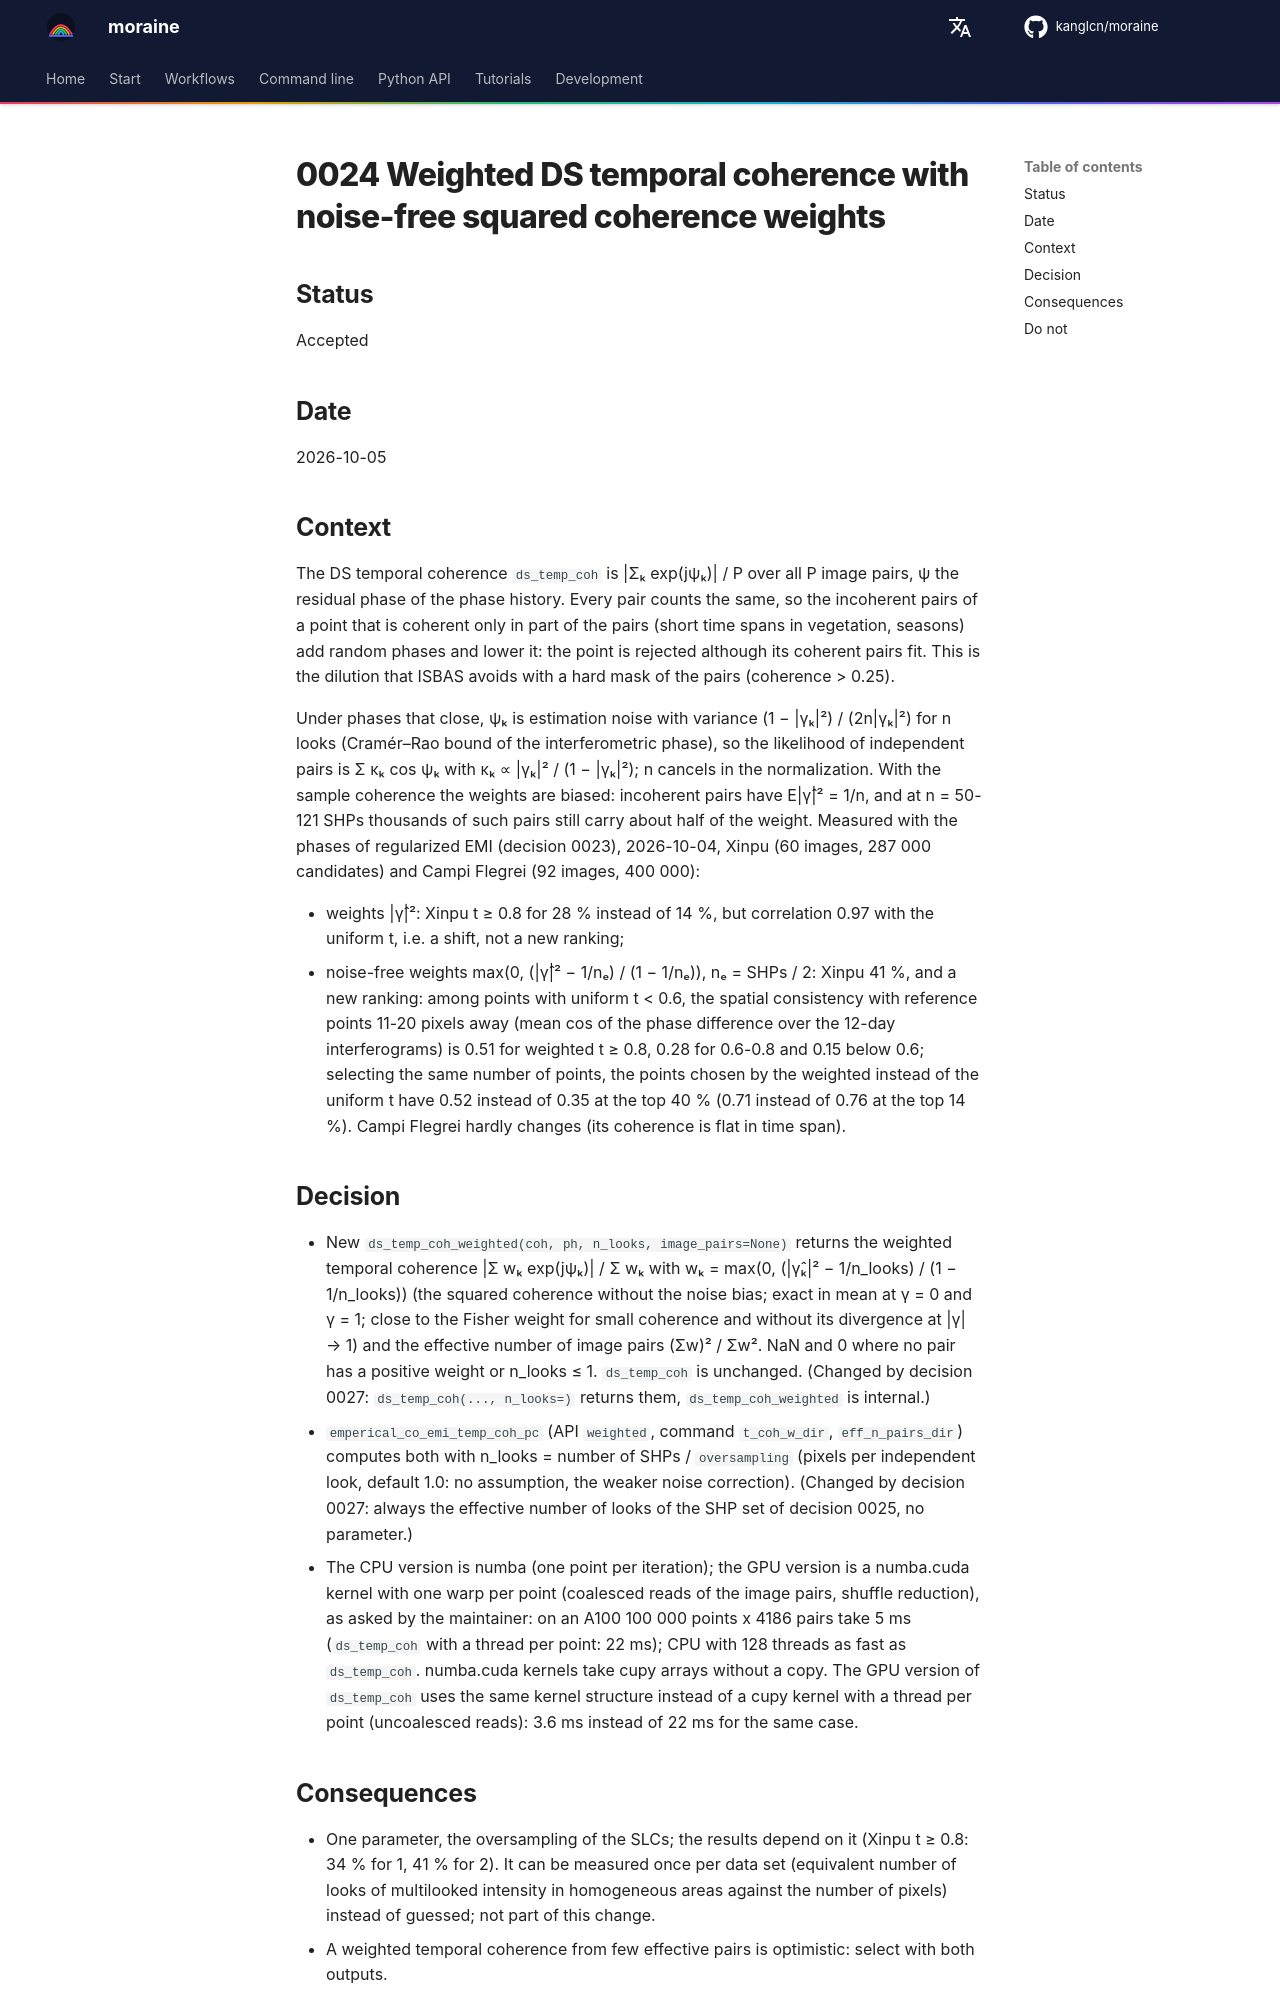

repository: kanglcn/moraine · page: decisions/0024-weighted-ds-temporal-coherence/index.html · generator: mkdocs

# 0024 Weighted DS temporal coherence with noise-free squared coherence weights

## Status

Accepted

## Date

2026-10-05

## Context

The DS temporal coherence `ds_temp_coh` is |Σₖ exp(jψₖ)| / P over all P image pairs, ψ the residual
phase of the phase history. Every pair counts the same, so the incoherent pairs of a point that is coherent
only in part of the pairs (short time spans in vegetation, seasons) add random phases and lower it: the
point is rejected although its coherent pairs fit. This is the dilution that ISBAS avoids with a hard mask
of the pairs (coherence > 0.25).

Under phases that close, ψₖ is estimation noise with variance (1 − |γₖ|²) / (2n|γₖ|²) for n looks
(Cramér–Rao bound of the interferometric phase), so the likelihood of independent pairs is
Σ κₖ cos ψₖ with κₖ ∝ |γₖ|² / (1 − |γₖ|²); n cancels in the normalization. With the sample coherence
the weights are biased: incoherent pairs have E|γ̂|² = 1/n, and at n = 50-121 SHPs thousands of such
pairs still carry about half of the weight. Measured with the phases of regularized EMI (decision 0023),
2026-10-04, Xinpu (60 images, 287 000 candidates) and Campi Flegrei (92 images, 400 000):

- weights |γ̂|²: Xinpu t ≥ 0.8 for 28 % instead of 14 %, but correlation 0.97 with the uniform t, i.e.
  a shift, not a new ranking;
- noise-free weights max(0, (|γ̂|² − 1/nₑ) / (1 − 1/nₑ)), nₑ = SHPs / 2: Xinpu 41 %, and a new
  ranking: among points with uniform t < 0.6, the spatial consistency with reference points 11-20 pixels
  away (mean cos of the phase difference over the 12-day interferograms) is 0.51 for weighted t ≥ 0.8,
  0.28 for 0.6-0.8 and 0.15 below 0.6; selecting the same number of points, the points chosen by the
  weighted instead of the uniform t have 0.52 instead of 0.35 at the top 40 % (0.71 instead of 0.76 at
  the top 14 %). Campi Flegrei hardly changes (its coherence is flat in time span).

## Decision

- New `ds_temp_coh_weighted(coh, ph, n_looks, image_pairs=None)` returns the weighted temporal
  coherence |Σ wₖ exp(jψₖ)| / Σ wₖ with wₖ = max(0, (|γ̂ₖ|² − 1/n_looks) / (1 − 1/n_looks)) (the
  squared coherence without the noise bias; exact in mean at γ = 0 and γ = 1; close to the Fisher weight
  for small coherence and without its divergence at |γ| → 1) and the effective number of image pairs
  (Σw)² / Σw². NaN and 0 where no pair has a positive weight or n_looks ≤ 1. `ds_temp_coh` is unchanged.
  (Changed by decision 0027: `ds_temp_coh(..., n_looks=)` returns them, `ds_temp_coh_weighted` is internal.)
- `emperical_co_emi_temp_coh_pc` (API `weighted`, command `t_coh_w_dir`, `eff_n_pairs_dir`) computes both
  with n_looks = number of SHPs / `oversampling` (pixels per independent look, default 1.0: no assumption,
  the weaker noise correction). (Changed by decision 0027: always the effective number of looks of the
  SHP set of decision 0025, no parameter.)
- The CPU version is numba (one point per iteration); the GPU version is a numba.cuda kernel with one
  warp per point (coalesced reads of the image pairs, shuffle reduction), as asked by the maintainer: on an
  A100 100 000 points x 4186 pairs take 5 ms (`ds_temp_coh` with a thread per point: 22 ms); CPU with 128
  threads as fast as `ds_temp_coh`. numba.cuda kernels take cupy arrays without a copy. The GPU version
  of `ds_temp_coh` uses the same kernel structure instead of a cupy kernel with a thread per point
  (uncoalesced reads): 3.6 ms instead of 22 ms for the same case.
